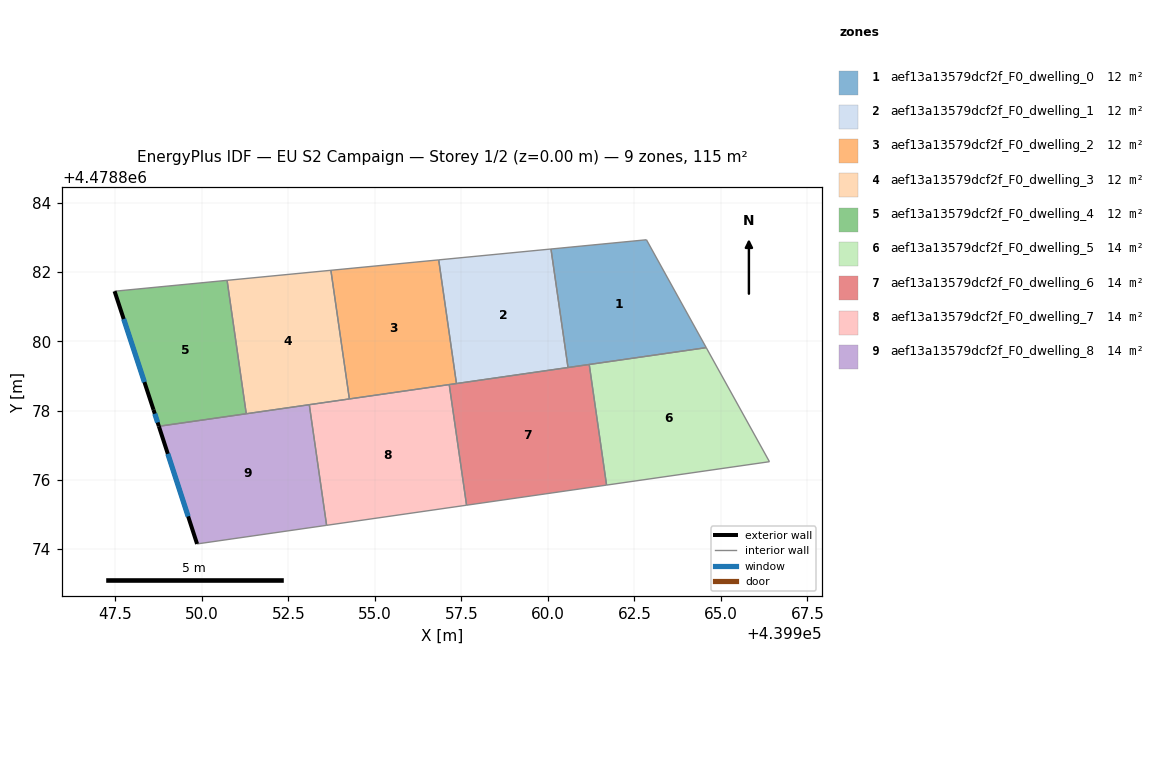
=== STOREY PLAN SPEC (per zone: floor XY polygon, exterior-wall plan segments, windows/doors) ===
zone 1: aef13a13579dcf2f_F0_dwelling_0  (11.5 m²)
  floor: (439964.58, 4478879.82) (439962.85, 4478882.93) (439960.09, 4478882.67) (439960.58, 4478879.24)
  interior walls: 5
zone 2: aef13a13579dcf2f_F0_dwelling_1  (11.5 m²)
  floor: (439960.58, 4478879.24) (439960.09, 4478882.67) (439956.85, 4478882.35) (439957.36, 4478878.78)
  interior walls: 4
zone 3: aef13a13579dcf2f_F0_dwelling_2  (11.5 m²)
  floor: (439957.36, 4478878.78) (439956.85, 4478882.35) (439953.73, 4478882.05) (439954.27, 4478878.34)
  interior walls: 5
zone 4: aef13a13579dcf2f_F0_dwelling_3  (11.5 m²)
  floor: (439954.27, 4478878.34) (439953.73, 4478882.05) (439950.73, 4478881.76) (439951.29, 4478877.91)
  interior walls: 5
zone 5: aef13a13579dcf2f_F0_dwelling_4  (11.5 m²)
  floor: (439951.29, 4478877.91) (439950.73, 4478881.76) (439947.48, 4478881.45) (439948.61, 4478878.02) (439948.76, 4478877.55)
  exterior wall: (439948.76, 4478877.55) – (439948.61, 4478878.02)  [0.5 m]
    window: (439948.72, 4478877.66) – (439948.64, 4478877.91)  [0.4 m²]
  exterior wall: (439948.61, 4478878.02) – (439947.48, 4478881.45)  [3.6 m]
    window: (439948.34, 4478878.82) – (439947.74, 4478880.65)  [3.1 m²]
  interior walls: 3
zone 6: aef13a13579dcf2f_F0_dwelling_5  (14.4 m²)
  floor: (439966.40, 4478876.52) (439964.58, 4478879.82) (439961.20, 4478879.33) (439961.70, 4478875.85)
  interior walls: 4
zone 7: aef13a13579dcf2f_F0_dwelling_6  (14.4 m²)
  floor: (439961.70, 4478875.85) (439961.20, 4478879.33) (439957.15, 4478878.75) (439957.65, 4478875.27)
  interior walls: 6
zone 8: aef13a13579dcf2f_F0_dwelling_7  (14.4 m²)
  floor: (439957.65, 4478875.27) (439957.15, 4478878.75) (439953.11, 4478878.17) (439953.61, 4478874.68)
  interior walls: 5
zone 9: aef13a13579dcf2f_F0_dwelling_8  (14.4 m²)
  floor: (439953.61, 4478874.68) (439953.11, 4478878.17) (439948.76, 4478877.55) (439949.86, 4478874.15)
  exterior wall: (439949.86, 4478874.15) – (439948.76, 4478877.55)  [3.6 m]
    window: (439949.61, 4478874.94) – (439949.02, 4478876.75)  [3.0 m²]
  interior walls: 4

=== DERIVED (storey summary) ===
Building: EU S2 Campaign
Storey: 1 of 2  (floor level z = 0.00 m)
Storey gross floor area: 115.1 m²
Zones on this storey: 9
  - aef13a13579dcf2f_F0_dwelling_0: floor 11.5 m²
  - aef13a13579dcf2f_F0_dwelling_1: floor 11.5 m²
  - aef13a13579dcf2f_F0_dwelling_2: floor 11.5 m²
  - aef13a13579dcf2f_F0_dwelling_3: floor 11.5 m²
  - aef13a13579dcf2f_F0_dwelling_4: floor 11.5 m²; exterior wall 4.1 m (12.3 m²); 2 window(s) 3.5 m²; WWR 28.3%
  - aef13a13579dcf2f_F0_dwelling_5: floor 14.4 m²
  - aef13a13579dcf2f_F0_dwelling_6: floor 14.4 m²
  - aef13a13579dcf2f_F0_dwelling_7: floor 14.4 m²
  - aef13a13579dcf2f_F0_dwelling_8: floor 14.4 m²; exterior wall 3.6 m (10.7 m²); 1 window(s) 3.0 m²; WWR 28.3%
Zone adjacency (shared interzone walls):
  - aef13a13579dcf2f_F0_dwelling_0 ↔ aef13a13579dcf2f_F0_dwelling_1
  - aef13a13579dcf2f_F0_dwelling_0 ↔ aef13a13579dcf2f_F0_dwelling_6
  - aef13a13579dcf2f_F0_dwelling_1 ↔ aef13a13579dcf2f_F0_dwelling_2
  - aef13a13579dcf2f_F0_dwelling_1 ↔ aef13a13579dcf2f_F0_dwelling_6
  - aef13a13579dcf2f_F0_dwelling_2 ↔ aef13a13579dcf2f_F0_dwelling_3
  - aef13a13579dcf2f_F0_dwelling_2 ↔ aef13a13579dcf2f_F0_dwelling_6
  - aef13a13579dcf2f_F0_dwelling_2 ↔ aef13a13579dcf2f_F0_dwelling_7
  - aef13a13579dcf2f_F0_dwelling_3 ↔ aef13a13579dcf2f_F0_dwelling_4
  - aef13a13579dcf2f_F0_dwelling_3 ↔ aef13a13579dcf2f_F0_dwelling_7
  - aef13a13579dcf2f_F0_dwelling_3 ↔ aef13a13579dcf2f_F0_dwelling_8
  - aef13a13579dcf2f_F0_dwelling_4 ↔ aef13a13579dcf2f_F0_dwelling_8
  - aef13a13579dcf2f_F0_dwelling_5 ↔ aef13a13579dcf2f_F0_dwelling_6
  - aef13a13579dcf2f_F0_dwelling_6 ↔ aef13a13579dcf2f_F0_dwelling_7
  - aef13a13579dcf2f_F0_dwelling_7 ↔ aef13a13579dcf2f_F0_dwelling_8